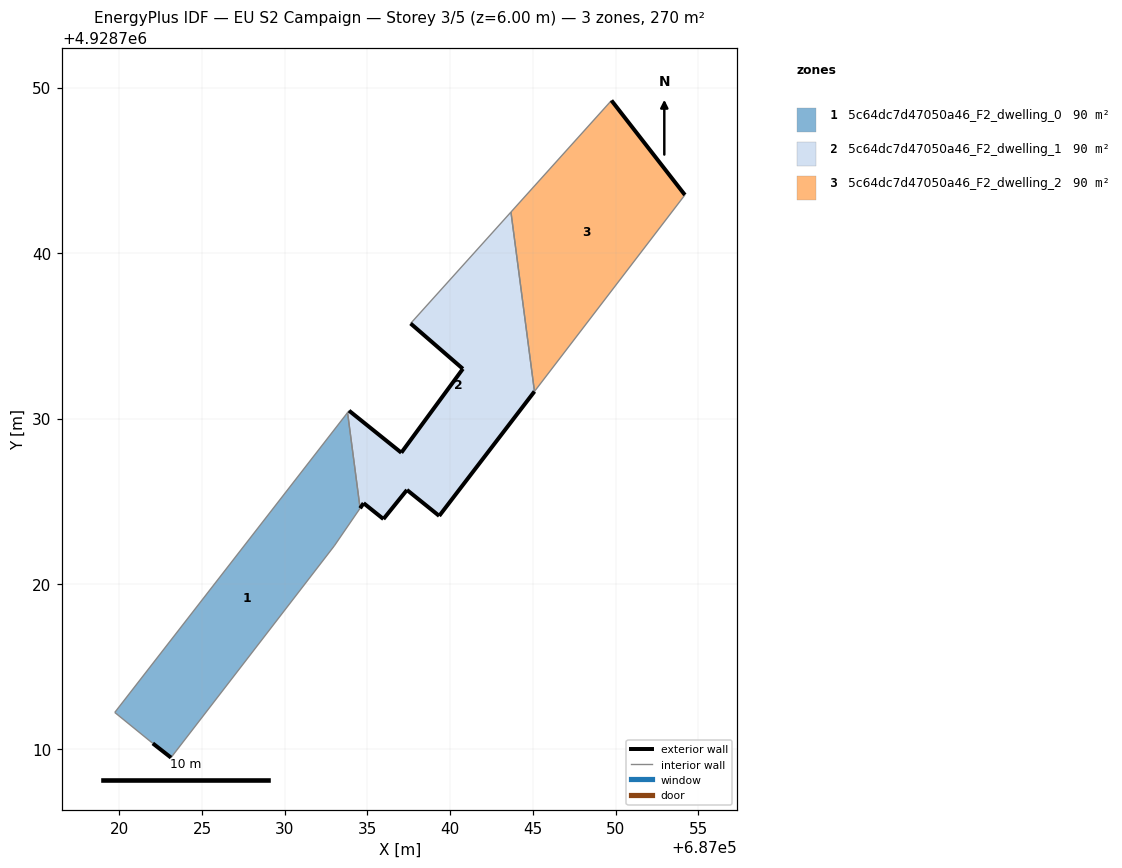
=== STOREY PLAN SPEC (per zone: floor XY polygon, exterior-wall plan segments, windows/doors) ===
zone 1: 5c64dc7d47050a46_F2_dwelling_0  (90.1 m²)
  floor: (687023.12, 4928709.51) (687032.99, 4928722.30) (687034.55, 4928724.58) (687033.80, 4928730.36) (687019.72, 4928712.24) (687022.03, 4928710.37)
  exterior wall: (687023.12, 4928709.51) – (687022.03, 4928710.37)  [1.4 m]
  interior walls: 5
zone 2: 5c64dc7d47050a46_F2_dwelling_1  (90.1 m²)
  floor: (687039.33, 4928724.12) (687045.09, 4928731.64) (687043.67, 4928742.48) (687037.60, 4928735.75) (687040.77, 4928733.00) (687037.05, 4928727.93) (687033.89, 4928730.47) (687033.80, 4928730.36) (687034.55, 4928724.58) (687034.77, 4928724.88) (687035.96, 4928723.92) (687037.39, 4928725.68)
  exterior wall: (687045.09, 4928731.64) – (687039.33, 4928724.12)  [9.5 m]
  exterior wall: (687039.33, 4928724.12) – (687037.39, 4928725.68)  [2.5 m]
  exterior wall: (687037.39, 4928725.68) – (687035.96, 4928723.92)  [2.3 m]
  exterior wall: (687035.96, 4928723.92) – (687034.77, 4928724.88)  [1.5 m]
  exterior wall: (687034.77, 4928724.88) – (687034.55, 4928724.58)  [0.4 m]
  exterior wall: (687033.89, 4928730.47) – (687037.05, 4928727.93)  [4.1 m]
  exterior wall: (687037.05, 4928727.93) – (687040.77, 4928733.00)  [6.3 m]
  exterior wall: (687040.77, 4928733.00) – (687037.60, 4928735.75)  [4.2 m]
  interior walls: 4
zone 3: 5c64dc7d47050a46_F2_dwelling_2  (90.1 m²)
  floor: (687045.09, 4928731.64) (687054.19, 4928743.51) (687049.74, 4928749.22) (687043.67, 4928742.48)
  exterior wall: (687049.74, 4928749.22) – (687054.19, 4928743.51)  [7.2 m]
  interior walls: 3

=== DERIVED (storey summary) ===
Building: EU S2 Campaign
Storey: 3 of 5  (floor level z = 6.00 m)
Storey gross floor area: 270.2 m²
Zones on this storey: 3
  - 5c64dc7d47050a46_F2_dwelling_0: floor 90.1 m²; exterior wall 1.4 m (4.2 m²); WWR 0.0%
  - 5c64dc7d47050a46_F2_dwelling_1: floor 90.1 m²; exterior wall 30.7 m (92.0 m²); WWR 0.0%
  - 5c64dc7d47050a46_F2_dwelling_2: floor 90.1 m²; exterior wall 7.2 m (21.7 m²); WWR 0.0%
Zone adjacency (shared interzone walls):
  - 5c64dc7d47050a46_F2_dwelling_0 ↔ 5c64dc7d47050a46_F2_dwelling_1
  - 5c64dc7d47050a46_F2_dwelling_1 ↔ 5c64dc7d47050a46_F2_dwelling_2